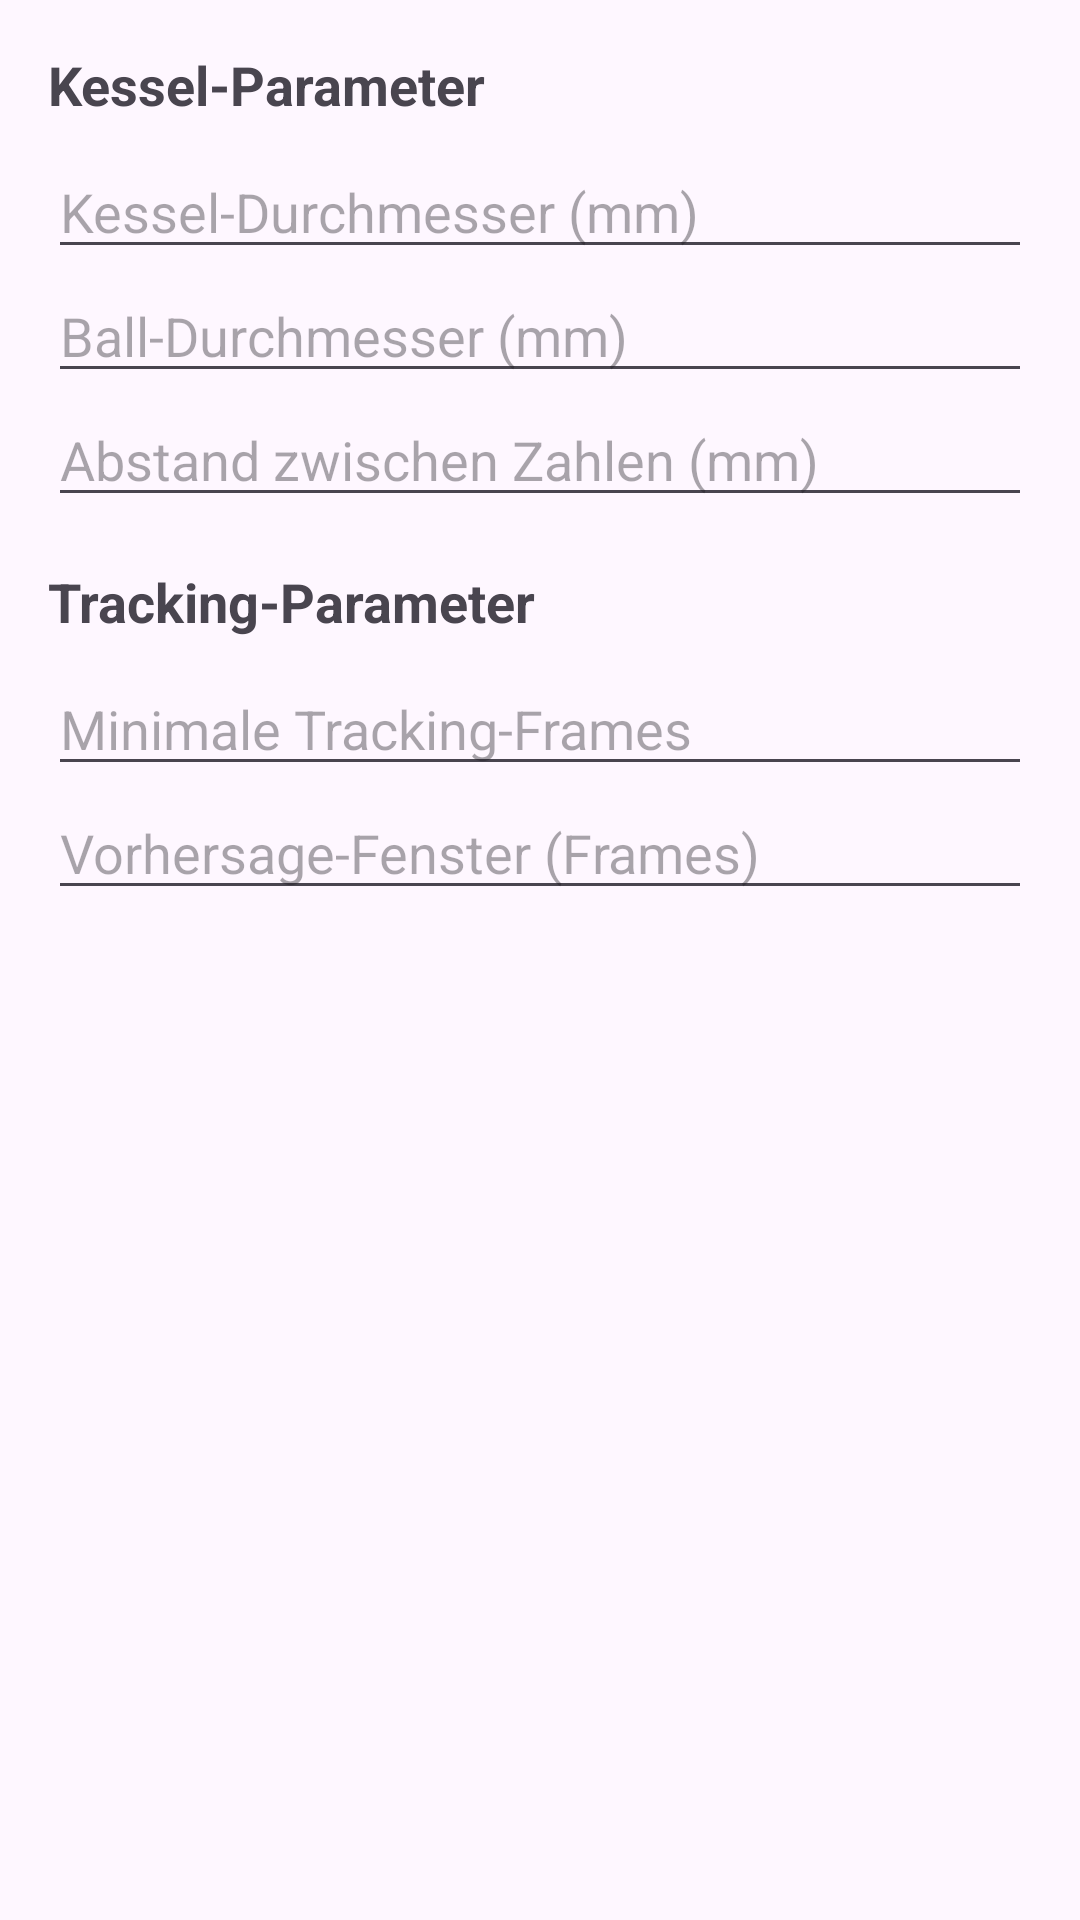

Layout XML and referenced resources for this Android screen:
<!-- AndroidManifest.xml: application theme Theme.RouletteTracker -->
<!-- res/layout/activity_settings.xml -->
<?xml version="1.0" encoding="utf-8"?>
<ScrollView xmlns:android="http://schemas.android.com/apk/res/android"
    android:layout_width="match_parent"
    android:layout_height="match_parent">

    <LinearLayout
        android:layout_width="match_parent"
        android:layout_height="wrap_content"
        android:orientation="vertical"
        android:padding="16dp">

        
        <TextView
            android:layout_width="wrap_content"
            android:layout_height="wrap_content"
            android:text="Kessel-Parameter"
            android:textStyle="bold"
            android:textSize="18sp"
            android:layout_marginBottom="8dp"/>

        <EditText
            android:id="@+id/wheelDiameter"
            android:layout_width="match_parent"
            android:layout_height="wrap_content"
            android:hint="Kessel-Durchmesser (mm)"
            android:inputType="numberDecimal"/>

        <EditText
            android:id="@+id/ballDiameter"
            android:layout_width="match_parent"
            android:layout_height="wrap_content"
            android:hint="Ball-Durchmesser (mm)"
            android:inputType="numberDecimal"/>

        <EditText
            android:id="@+id/numberSpacing"
            android:layout_width="match_parent"
            android:layout_height="wrap_content"
            android:hint="Abstand zwischen Zahlen (mm)"
            android:inputType="numberDecimal"/>

        
        <TextView
            android:layout_width="wrap_content"
            android:layout_height="wrap_content"
            android:text="Tracking-Parameter"
            android:textStyle="bold"
            android:textSize="18sp"
            android:layout_marginTop="16dp"
            android:layout_marginBottom="8dp"/>

        <EditText
            android:id="@+id/minTrackingFrames"
            android:layout_width="match_parent"
            android:layout_height="wrap_content"
            android:hint="Minimale Tracking-Frames"
            android:inputType="number"/>

        <EditText
            android:id="@+id/predictionWindow"
            android:layout_width="match_parent"
            android:layout_height="wrap_content"
            android:hint="Vorhersage-Fenster (Frames)"
            android:inputType="number"/>
    </LinearLayout>
</ScrollView>
<!-- resources referenced by this layout -->
<resources>
  <style name="Theme.RouletteTracker" parent="Theme.Material3.DayNight">
          
          <item name="colorPrimary">@color/primary</item>
          <item name="colorPrimaryVariant">@color/primary_variant</item>
          <item name="colorOnPrimary">@color/white</item>
          
          <item name="colorSecondary">@color/secondary</item>
          <item name="colorSecondaryVariant">@color/secondary_variant</item>
          <item name="colorOnSecondary">@color/black</item>
          
          <item name="android:statusBarColor">?attr/colorPrimaryVariant</item>
          
          
          <item name="bottomNavigationStyle">@style/Widget.RouletteTracker.BottomNavigationView</item>
          <item name="toolbarStyle">@style/Widget.RouletteTracker.Toolbar</item>
      </style>
  <color name="primary">@color/purple_500</color>
  <color name="primary_variant">@color/purple_700</color>
  <color name="white">#FFFFFFFF</color>
  <color name="secondary">@color/teal_200</color>
  <color name="secondary_variant">@color/teal_700</color>
  <color name="black">#FF000000</color>
  <style name="Widget.RouletteTracker.BottomNavigationView" parent="Widget.MaterialComponents.BottomNavigationView">
          <item name="android:background">?attr/colorSurface</item>
          <item name="itemIconTint">@color/primary</item>
          <item name="itemTextColor">@color/primary</item>
      </style>
  <style name="Widget.RouletteTracker.Toolbar" parent="Widget.MaterialComponents.Toolbar.Primary">
          <item name="android:background">?attr/colorPrimary</item>
          <item name="android:theme">@style/ThemeOverlay.MaterialComponents.Dark.ActionBar</item>
          <item name="popupTheme">@style/ThemeOverlay.MaterialComponents.Light</item>
      </style>
  <color name="purple_500">#FF6200EE</color>
  <color name="purple_700">#FF3700B3</color>
  <color name="teal_200">#FF03DAC5</color>
  <color name="teal_700">#FF018786</color>
</resources>
